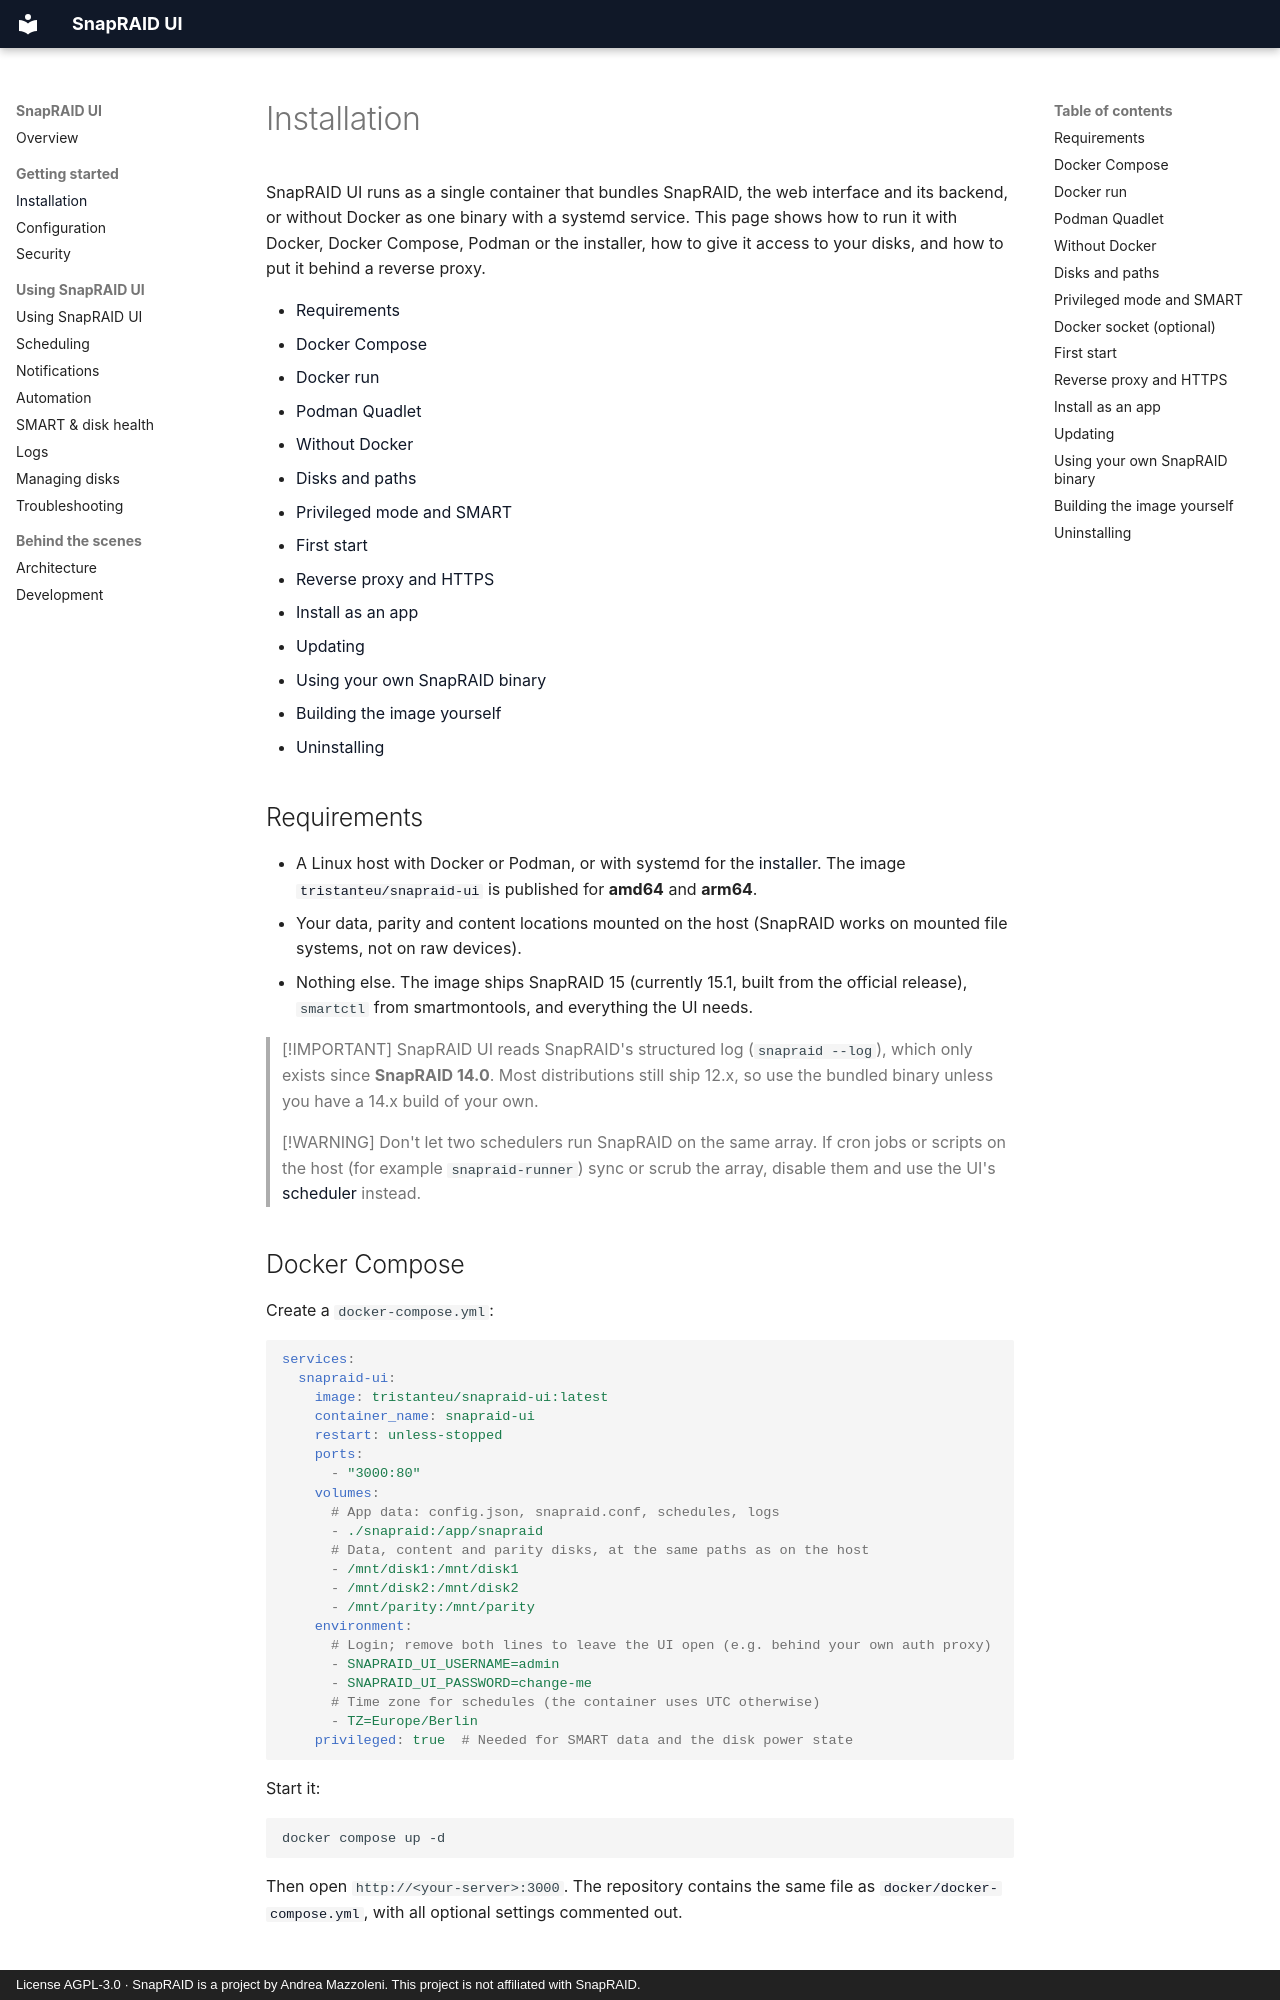

repository: firsttris/snapraid-ui · page: installation.html · generator: mkdocs · copyright: License AGPL-3.0 · SnapRAID is a project by Andrea Mazzoleni. This project is not affiliated with SnapRAID.

# Installation

SnapRAID UI runs as a single container that bundles SnapRAID, the web interface and its backend, or without Docker as one binary with a systemd service. This page shows how to run it with Docker, Docker Compose, Podman or the installer, how to give it access to your disks, and how to put it behind a reverse proxy.

- [Requirements](#requirements)
- [Docker Compose](#docker-compose)
- [Docker run](#docker-run)
- [Podman Quadlet](#podman-quadlet)
- [Without Docker](#without-docker)
- [Disks and paths](#disks-and-paths)
- [Privileged mode and SMART](#privileged-mode-and-smart)
- [First start](#first-start)
- [Reverse proxy and HTTPS](#reverse-proxy-and-https)
- [Install as an app](#install-as-an-app)
- [Updating](#updating)
- [Using your own SnapRAID binary](#using-your-own-snapraid-binary)
- [Building the image yourself](#building-the-image-yourself)
- [Uninstalling](#uninstalling)

## Requirements

- A Linux host with Docker or Podman, or with systemd for the [installer](#without-docker). The image [`tristanteu/snapraid-ui`](https://hub.docker.com/r/tristanteu/snapraid-ui) is published for **amd64** and **arm64**.
- Your data, parity and content locations mounted on the host (SnapRAID works on mounted file systems, not on raw devices).
- Nothing else. The image ships SnapRAID 15 (currently 15.1, built from the official release), `smartctl` from smartmontools, and everything the UI needs.

> [!IMPORTANT]
> SnapRAID UI reads SnapRAID's structured log (`snapraid --log`), which only exists since **SnapRAID 14.0**. Most distributions still ship 12.x, so use the bundled binary unless you have a 14.x build of your own.

> [!WARNING]
> Don't let two schedulers run SnapRAID on the same array. If cron jobs or scripts on the host (for example `snapraid-runner`) sync or scrub the array, disable them and use the UI's [scheduler](scheduling.md) instead.

## Docker Compose

Create a `docker-compose.yml`:

```yaml
services:
  snapraid-ui:
    image: tristanteu/snapraid-ui:latest
    container_name: snapraid-ui
    restart: unless-stopped
    ports:
      - "3000:80"
    volumes:
      # App data: config.json, snapraid.conf, schedules, logs
      - ./snapraid:/app/snapraid
      # Data, content and parity disks, at the same paths as on the host
      - /mnt/disk1:/mnt/disk1
      - /mnt/disk2:/mnt/disk2
      - /mnt/parity:/mnt/parity
    environment:
      # Login; remove both lines to leave the UI open (e.g. behind your own auth proxy)
      - SNAPRAID_UI_USERNAME=admin
      - SNAPRAID_UI_PASSWORD=change-me
      # Time zone for schedules (the container uses UTC otherwise)
      - TZ=Europe/Berlin
    privileged: true  # Needed for SMART data and the disk power state
```

Start it:

```bash
docker compose up -d
```

Then open `http://<your-server>:3000`. The repository contains the same file as [`docker/docker-compose.yml`](https://github.com/firsttris/snapraid-ui/blob/master/docker/docker-compose.yml), with all optional settings commented out.

## Docker run

The same setup as a single command:

```bash
docker run -d --name snapraid-ui \
  --restart unless-stopped \
  --privileged \
  -p 3000:80 \
  -e SNAPRAID_UI_USERNAME=admin \
  -e SNAPRAID_UI_PASSWORD=change-me \
  -e TZ=Europe/Berlin \
  -v ./snapraid:/app/snapraid \
  -v /mnt/disk1:/mnt/disk1 \
  -v /mnt/disk2:/mnt/disk2 \
  -v /mnt/parity:/mnt/parity \
  tristanteu/snapraid-ui:latest
```

Set `TZ` to your time zone, otherwise schedules run in UTC. All environment variables are listed in [Configuration](configuration.md#environment-variables).
